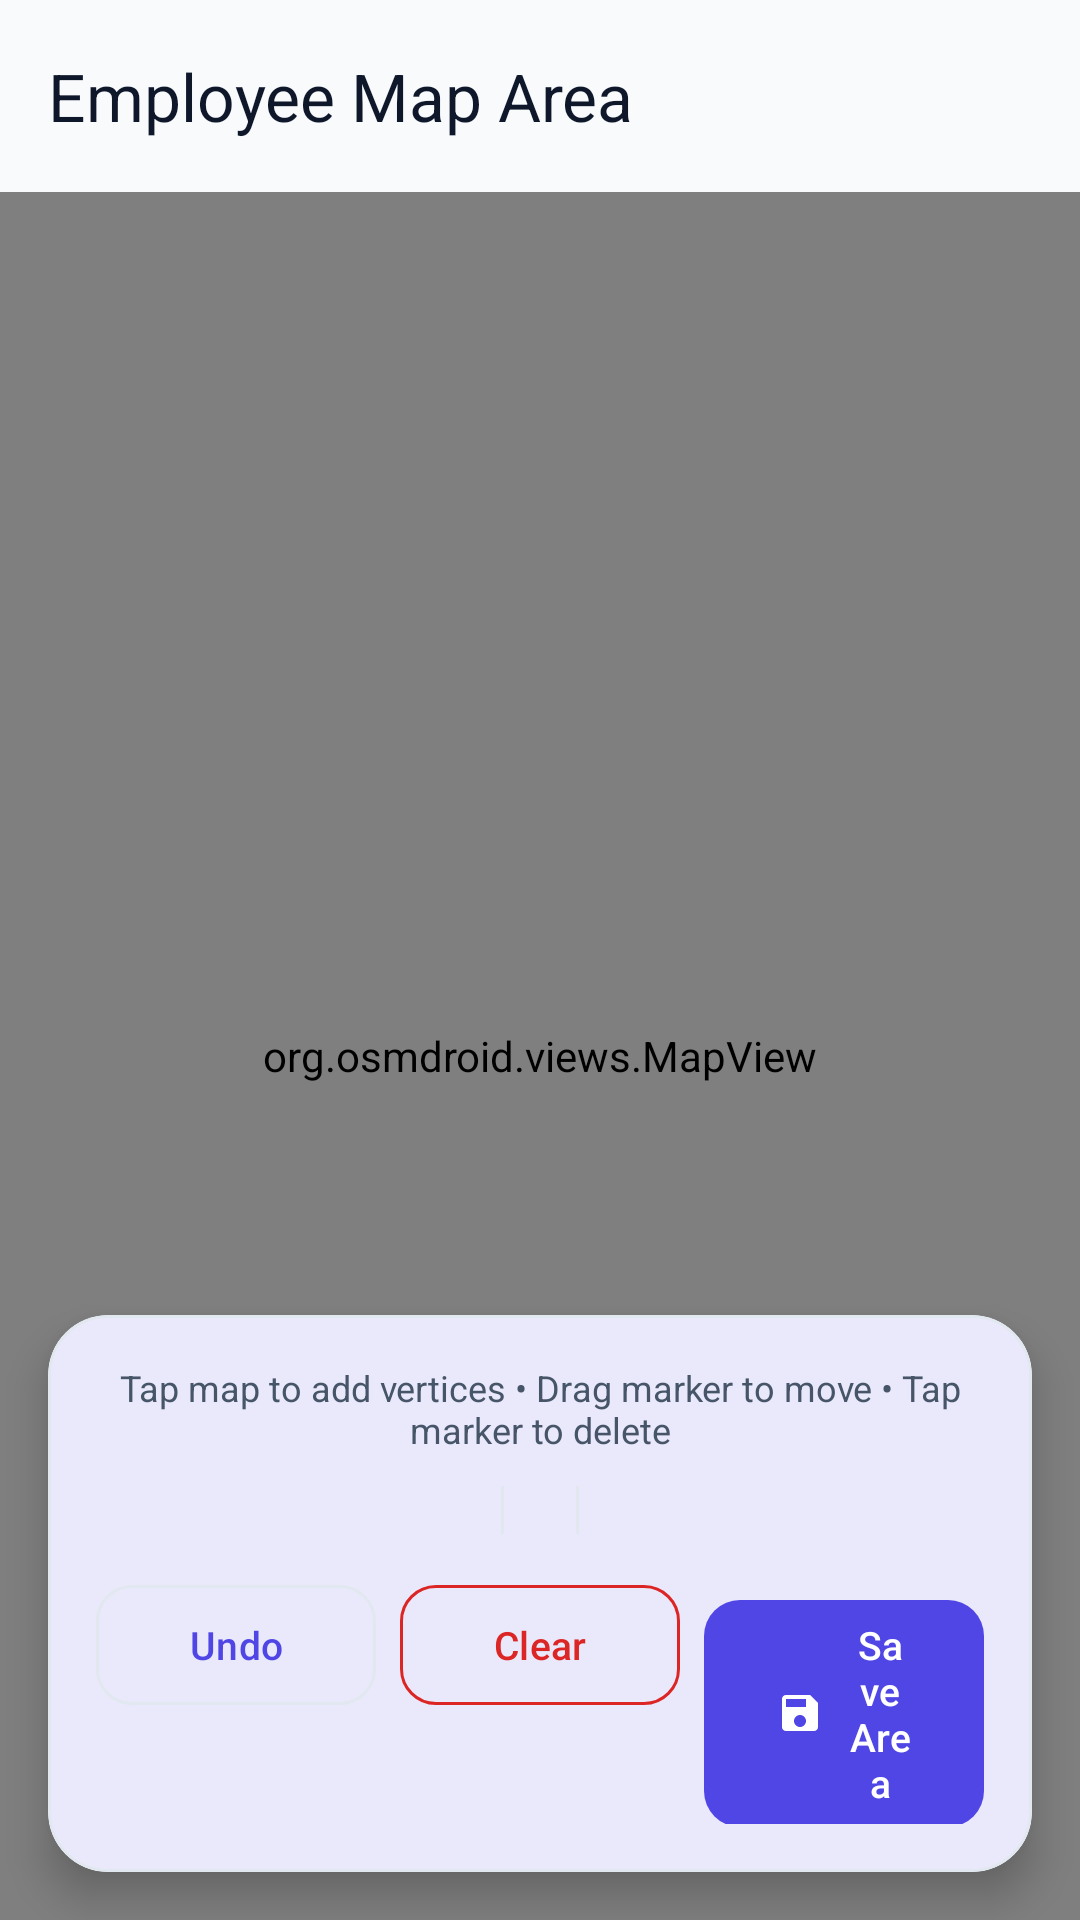

Reconstruct the res/layout file that produces this screen, plus the resources it refers to.
<!-- AndroidManifest.xml: application theme Theme.EmployeeManagerApp -->
<!-- res/layout/activity_map_polygon.xml -->
<?xml version="1.0" encoding="utf-8"?>
<androidx.coordinatorlayout.widget.CoordinatorLayout
    xmlns:android="http://schemas.android.com/apk/res/android"
    xmlns:app="http://schemas.android.com/apk/res-auto"
    xmlns:tools="http://schemas.android.com/tools"
    android:layout_width="match_parent"
    android:layout_height="match_parent"
    android:fitsSystemWindows="true"
    android:background="@color/background">

    <com.google.android.material.appbar.AppBarLayout
        android:id="@+id/appBarLayout"
        android:layout_width="match_parent"
        android:layout_height="wrap_content"
        android:background="@color/background"
        app:elevation="0dp">

        <com.google.android.material.appbar.MaterialToolbar
            android:id="@+id/toolbar"
            android:layout_width="match_parent"
            android:layout_height="?attr/actionBarSize"
            app:navigationIcon="@drawable/ic_arrow_back"
            app:title="@string/title_map_area"
            app:titleTextColor="@color/text_primary" />
    </com.google.android.material.appbar.AppBarLayout>

    
    <org.osmdroid.views.MapView
        android:id="@+id/mapView"
        android:layout_width="match_parent"
        android:layout_height="match_parent"
        app:layout_behavior="@string/appbar_scrolling_view_behavior" />

    
    <com.google.android.material.card.MaterialCardView
        android:id="@+id/cardBottomHud"
        android:layout_width="match_parent"
        android:layout_height="wrap_content"
        android:layout_gravity="bottom"
        android:layout_marginStart="16dp"
        android:layout_marginEnd="16dp"
        android:layout_marginBottom="16dp"
        app:cardBackgroundColor="@color/surface"
        app:cardCornerRadius="20dp"
        app:cardElevation="8dp"
        app:strokeColor="@color/card_stroke"
        app:strokeWidth="1dp">

        <LinearLayout
            android:layout_width="match_parent"
            android:layout_height="wrap_content"
            android:orientation="vertical"
            android:padding="16dp">

            
            <TextView
                android:layout_width="match_parent"
                android:layout_height="wrap_content"
                android:gravity="center"
                android:text="@string/map_hint_instruction"
                android:textColor="@color/text_secondary"
                android:textSize="12sp" />

            
            <LinearLayout
                android:layout_width="match_parent"
                android:layout_height="wrap_content"
                android:layout_marginTop="10dp"
                android:gravity="center"
                android:orientation="horizontal">

                <TextView
                    android:id="@+id/tvVertexCount"
                    android:layout_width="wrap_content"
                    android:layout_height="wrap_content"
                    android:textColor="@color/primary"
                    android:textSize="13sp"
                    android:textStyle="bold"
                    tools:text="Vertices: 4" />

                <View
                    android:layout_width="1dp"
                    android:layout_height="16dp"
                    android:layout_marginStart="12dp"
                    android:layout_marginEnd="12dp"
                    android:background="@color/divider" />

                <TextView
                    android:id="@+id/tvPolygonArea"
                    android:layout_width="wrap_content"
                    android:layout_height="wrap_content"
                    android:textColor="@color/text_secondary"
                    android:textSize="13sp"
                    tools:text="Area: 2.25 km²" />

                <View
                    android:layout_width="1dp"
                    android:layout_height="16dp"
                    android:layout_marginStart="12dp"
                    android:layout_marginEnd="12dp"
                    android:background="@color/divider" />

                <TextView
                    android:id="@+id/tvPolygonPerimeter"
                    android:layout_width="wrap_content"
                    android:layout_height="wrap_content"
                    android:textColor="@color/text_secondary"
                    android:textSize="13sp"
                    tools:text="P: 6.05 km" />
            </LinearLayout>

            
            <LinearLayout
                android:layout_width="match_parent"
                android:layout_height="wrap_content"
                android:layout_marginTop="12dp"
                android:gravity="center_horizontal"
                android:orientation="horizontal">

                <com.google.android.material.button.MaterialButton
                    android:id="@+id/btnUndoPoint"
                    style="@style/Widget.Material3.Button.OutlinedButton"
                    android:layout_width="0dp"
                    android:layout_height="wrap_content"
                    android:layout_marginEnd="8dp"
                    android:layout_weight="1"
                    android:text="@string/btn_undo_point"
                    android:textSize="13sp"
                    app:cornerRadius="12dp"
                    app:icon="@drawable/ic_undo"
                    app:iconSize="16dp"
                    app:strokeColor="@color/card_stroke" />

                <com.google.android.material.button.MaterialButton
                    android:id="@+id/btnClearPolygon"
                    style="@style/Widget.Material3.Button.OutlinedButton"
                    android:layout_width="0dp"
                    android:layout_height="wrap_content"
                    android:layout_marginEnd="8dp"
                    android:layout_weight="1"
                    android:text="@string/btn_clear_polygon"
                    android:textColor="@color/error"
                    android:textSize="13sp"
                    app:cornerRadius="12dp"
                    app:icon="@drawable/ic_close"
                    app:iconSize="16dp"
                    app:iconTint="@color/error"
                    app:strokeColor="@color/error" />

                <com.google.android.material.button.MaterialButton
                    android:id="@+id/btnSavePolygon"
                    android:layout_width="0dp"
                    android:layout_height="wrap_content"
                    android:layout_weight="1"
                    android:text="@string/btn_save_polygon"
                    android:textSize="13sp"
                    app:backgroundTint="@color/primary"
                    app:cornerRadius="12dp"
                    app:icon="@drawable/ic_save"
                    app:iconSize="16dp"
                    app:iconTint="@color/on_primary" />
            </LinearLayout>
        </LinearLayout>
    </com.google.android.material.card.MaterialCardView>

</androidx.coordinatorlayout.widget.CoordinatorLayout>
<!-- resources referenced by this layout -->
<resources>
  <color name="background">#F8FAFC</color>
  <color name="card_stroke">#E2E8F0</color>
  <color name="divider">#E2E8F0</color>
  <color name="error">#DC2626</color>
  <color name="on_primary">#FFFFFF</color>
  <color name="primary">#4F46E5</color>
  <color name="surface">#FFFFFF</color>
  <color name="text_primary">#0F172A</color>
  <color name="text_secondary">#475569</color>
  <!-- drawable ic_save (drawable) -->
  <vector xmlns:android="http://schemas.android.com/apk/res/android"
      android:width="24dp"
      android:height="24dp"
      android:viewportWidth="24"
      android:viewportHeight="24">
      <path
          android:fillColor="@color/on_primary"
          android:pathData="M17,3H5c-1.11,0 -2,0.9 -2,2v14c0,1.1 0.89,2 2,2h14c1.1,0 2,-0.9 2,-2V7l-4,-4zM12,19c-1.66,0 -3,-1.34 -3,-3s1.34,-3 3,-3 3,1.34 3,3 -1.34,3 -3,3zM15,9H5V5h10v4z" />
  </vector>
  <string name="btn_clear_polygon">Clear</string>
  <string name="btn_save_polygon">Save Area</string>
  <string name="btn_undo_point">Undo</string>
  <string name="map_hint_instruction">Tap map to add vertices • Drag marker to move • Tap marker to delete</string>
  <string name="title_map_area">Employee Map Area</string>
  <style name="Theme.EmployeeManagerApp" parent="Theme.Material3.DayNight.NoActionBar">
          
          <item name="colorPrimary">@color/primary</item>
          <item name="colorOnPrimary">@color/on_primary</item>
          <item name="colorPrimaryContainer">@color/primary_container</item>
          <item name="colorOnPrimaryContainer">@color/on_primary_container</item>
  
          
          <item name="colorSecondary">@color/secondary</item>
          <item name="colorOnSecondary">@color/on_secondary</item>
          <item name="colorSecondaryContainer">@color/secondary_container</item>
          <item name="colorOnSecondaryContainer">@color/on_secondary_container</item>
  
          
          <item name="colorError">@color/error</item>
          <item name="colorOnError">@color/on_error</item>
          <item name="colorErrorContainer">@color/error_bg</item>
  
          
          <item name="android:colorBackground">@color/background</item>
          <item name="colorSurface">@color/surface</item>
          <item name="colorSurfaceVariant">@color/surface_variant</item>
  
          
          <item name="android:statusBarColor">@color/background</item>
          <item name="android:windowLightStatusBar">true</item>
          <item name="android:navigationBarColor">@color/surface</item>
          <item name="android:windowLightNavigationBar">true</item>
      </style>
  <color name="primary_container">#EEF2FF</color>
  <color name="on_primary_container">#312E81</color>
  <color name="secondary">#0891B2</color>
  <color name="on_secondary">#FFFFFF</color>
  <color name="secondary_container">#CFFAFE</color>
  <color name="on_secondary_container">#164E63</color>
  <color name="on_error">#FFFFFF</color>
  <color name="error_bg">#FEF2F2</color>
  <color name="surface_variant">#F1F5F9</color>
</resources>
